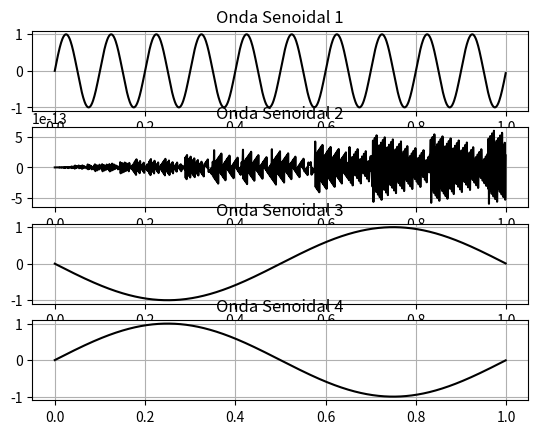

Source code (Python):
import matplotlib.pyplot as plt
import numpy as np

def func_senoidal (a_max, frec, fase, cant_muestras, frec_muestreo, v_medio):
    
    Ts = 1/frec_muestreo
    t_final = cant_muestras * Ts
    tt = np.arange (0, t_final, Ts) # defino una sucesión de valores para el tiempo
    xx = a_max * np.sin (2 * np.pi * frec * tt + fase) + v_medio # tt es un vector, por ende la función sin se evalúa para cada punto del mismo
    # xx tendrá la misma dimensión que tt
    
    return tt, xx

### Inicializo variables en cero ###

a_max = 0
frec = 0
fase = 0
cant_muestras = 0
frec_muestreo = 0
v_medio = 0

### Señal 1 ###

tt_1, ss_1 = func_senoidal (a_max = 1, frec = 10, fase = 0, cant_muestras = 1000, frec_muestreo = 1000, v_medio = 0)

plt.subplot (4, 1, 1)
plt.plot (tt_1, ss_1, linestyle='-', color='black')
plt.title ("Onda Senoidal 1")
#plt.xlabel ("Timepo")
#plt.ylabel ("Volts")
plt.grid (True)

### Señal 2 ###

tt_2, ss_2 = func_senoidal (a_max = 1, frec = 500, fase = 0, cant_muestras = 1000, frec_muestreo = 1000, v_medio = 0)

plt.subplot (4, 1, 2)
plt.plot (tt_2, ss_2, linestyle='-', color='black')
plt.title ("Onda Senoidal 2")
#plt.xlabel ("Timepo")
#plt.ylabel ("Volts")
plt.grid (True)

### Señal 3 ###

tt_3, ss_3 = func_senoidal (a_max = 1, frec = 999, fase = 0, cant_muestras = 1000, frec_muestreo = 1000, v_medio = 0)

plt.subplot (4, 1, 3)
plt.plot (tt_3, ss_3, linestyle='-', color='black')
plt.title ("Onda Senoidal 3")
#plt.xlabel ("Timepo")
#plt.ylabel ("Volts")
plt.grid (True)

### Señal 4 ###

tt_4, ss_4 = func_senoidal (a_max = 1, frec = 1001, fase = 0, cant_muestras = 1000, frec_muestreo = 1000, v_medio = 0)

plt.subplot (4, 1, 4)
plt.plot (tt_4, ss_4, linestyle='-', color='black')
plt.title ("Onda Senoidal 4")
#plt.xlabel ("Timepo")
#plt.ylabel ("Volts")
plt.grid (True)

plt.show ()